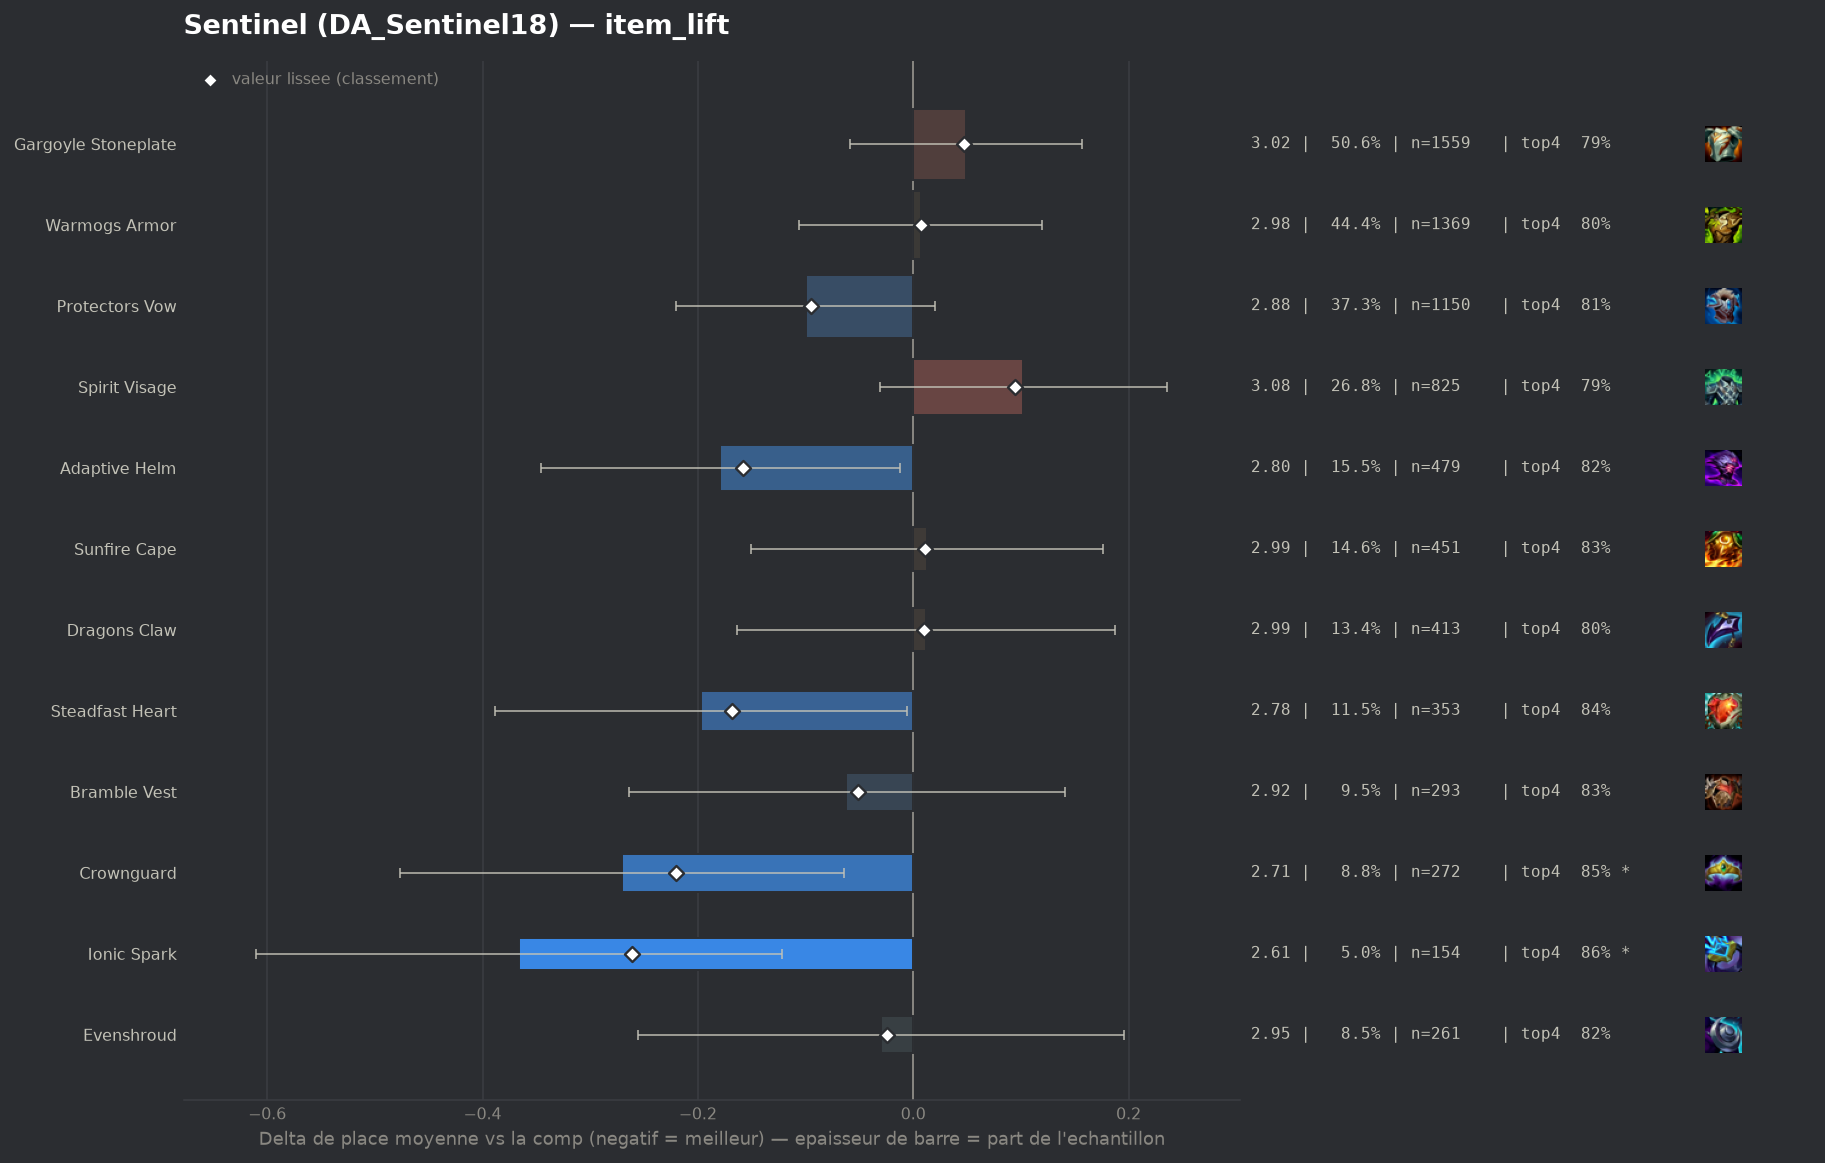

Values plotted in this chart, from the file beside it:
group, label, n, share, avg_place, shrunk_avg, score, d_avg, d_avg_pess, impact, d_top4, win, top2, top4, sd, z, p, significant
pepite, Ionic Spark, 154, 0.04997, 2.61, 2.715, -0.261, -0.366, -0.122, 0.0131, 0.059, 0.2922, 0.5455, 0.8636, 1.496, -2.94, 0.00333, True
populaire, Crownguard, 272, 0.08825, 2.706, 2.756, -0.22, -0.27, -0.064, 0.0195, 0.0446, 0.3015, 0.5441, 0.8493, 1.654, -2.57, 0.01015, True
populaire, Steadfast Heart, 353, 0.1145, 2.779, 2.808, -0.168, -0.197, -0.006, 0.0192, 0.031, 0.2946, 0.5269, 0.8357, 1.732, -2.02, 0.04299, False
populaire, Adaptive Helm, 479, 0.1554, 2.797, 2.818, -0.158, -0.179, -0.012, 0.0246, 0.02, 0.2881, 0.5261, 0.8246, 1.73, -2.1, 0.03574, False
populaire, Protectors Vow, 1150, 0.3731, 2.877, 2.882, -0.095, -0.1, 0.0, 0.0353, 0.0066, 0.2678, 0.52, 0.8113, 1.773, -1.63, 0.1026, False
populaire, Bramble Vest, 293, 0.09507, 2.915, 2.925, -0.051, -0.062, 0.0, 0.0048, 0.0281, 0.2253, 0.5051, 0.8328, 1.684, -0.6, 0.5509, False
pepite, Evenshroud, 261, 0.08469, 2.946, 2.952, -0.024, -0.03, 0.0, 0.0021, 0.0153, 0.272, 0.4866, 0.8199, 1.793, -0.26, 0.7953, False
populaire, Warmogs Armor, 1369, 0.4442, 2.983, 2.983, 0.007, 0.007, 0.0, -0.0029, -0.0019, 0.2454, 0.4858, 0.8028, 1.783, 0.12, 0.905, False
populaire, Dragons Claw, 413, 0.134, 2.988, 2.986, 0.01, 0.012, 0.0, -0.0014, -0.0056, 0.2373, 0.4576, 0.799, 1.698, 0.13, 0.8969, False
populaire, Sunfire Cape, 451, 0.1463, 2.989, 2.987, 0.011, 0.013, 0.0, -0.0016, 0.0268, 0.2173, 0.4479, 0.8315, 1.641, 0.15, 0.8801, False
populaire, Gargoyle Stoneplate, 1559, 0.5058, 3.025, 3.023, 0.047, 0.049, 0.0, -0.0237, -0.0125, 0.2373, 0.4644, 0.7922, 1.775, 0.89, 0.3759, False
populaire, Spirit Visage, 825, 0.2677, 3.079, 3.072, 0.095, 0.102, 0.0, -0.0255, -0.0168, 0.2206, 0.4461, 0.7879, 1.729, 1.51, 0.132, False
, Moguls Mail, 40, 0.01298, 3.9, 3.34, 0.364, 0.924, 0.333, -0.0047, -0.1047, 0.125, 0.25, 0.7, 1.895, 3.07, 0.00217, True
